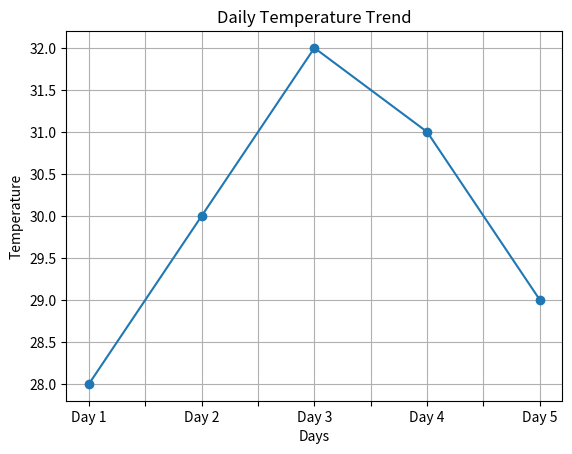

Generate this figure with matplotlib:
import numpy as np
import pandas as pd
import matplotlib.pyplot as plt

temps = np.array([28, 30, 32, 31, 29])

temperature_series = pd.Series(
    temps,
    index=["Day 1", "Day 2", "Day 3", "Day 4", "Day 5"]
)

print(temperature_series)

temperature_series.plot(marker="o")

plt.xlabel("Days")
plt.ylabel("Temperature")
plt.title("Daily Temperature Trend")
plt.grid()

plt.show()
